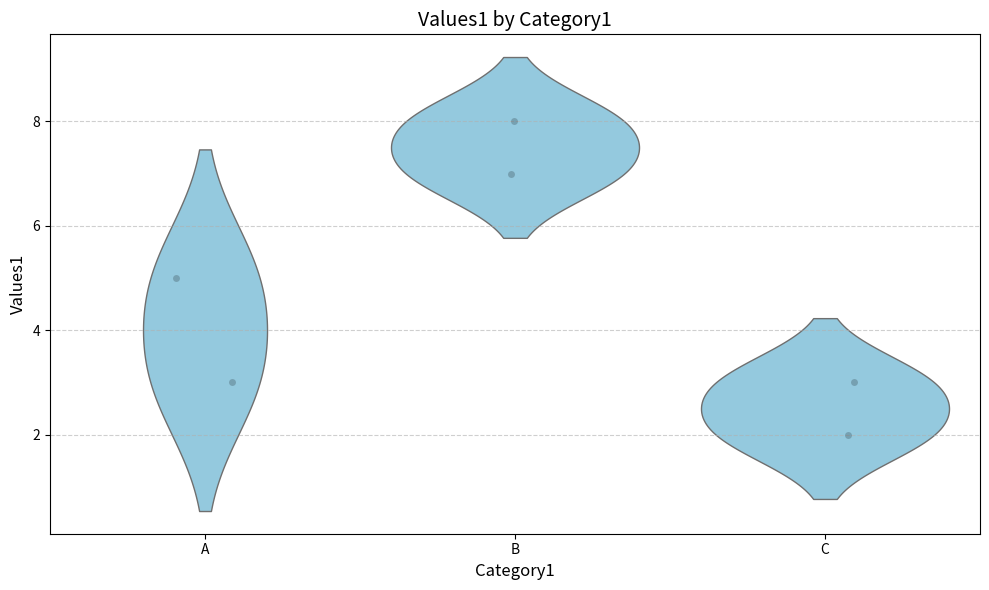
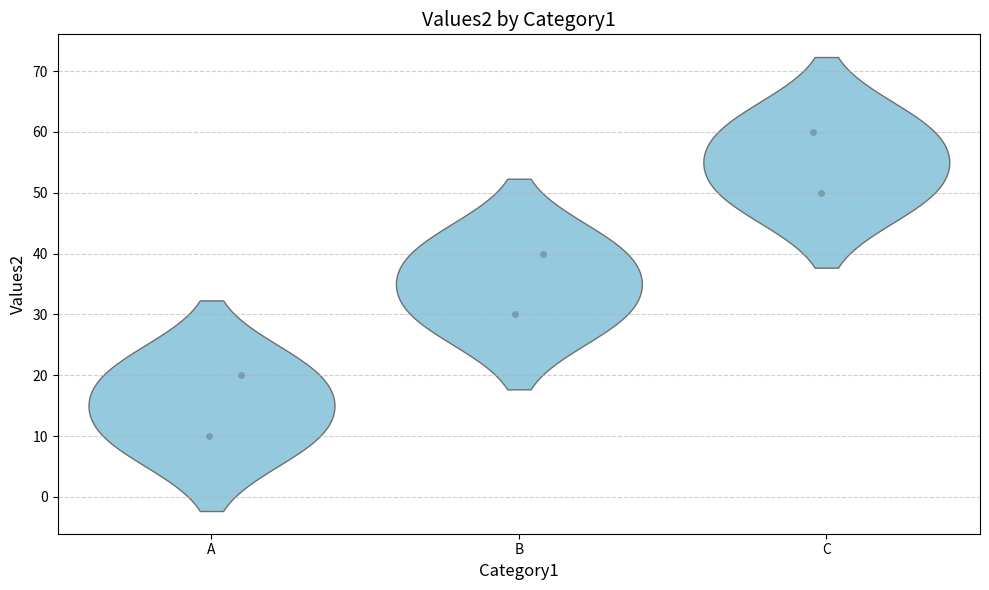
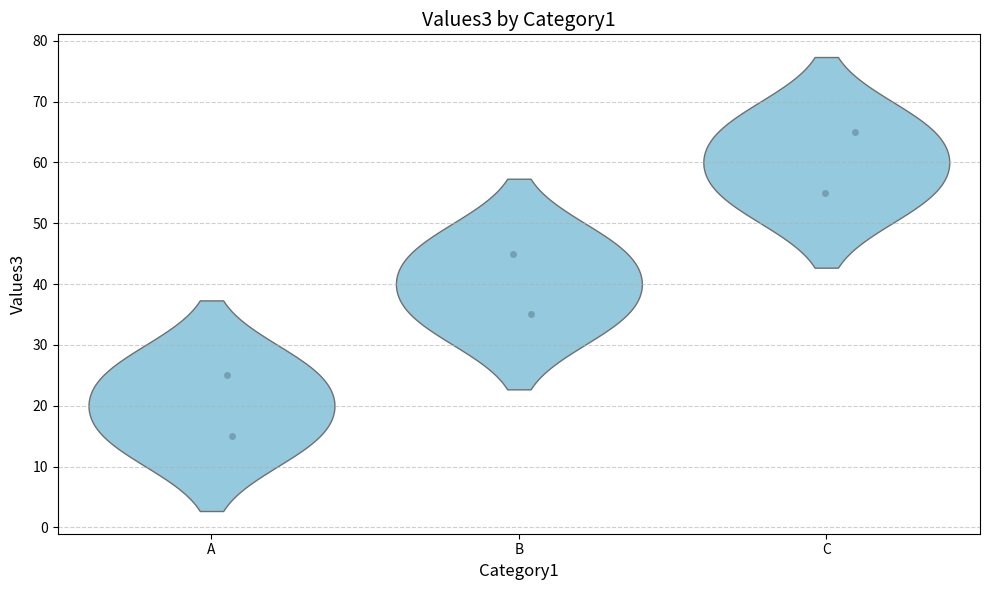
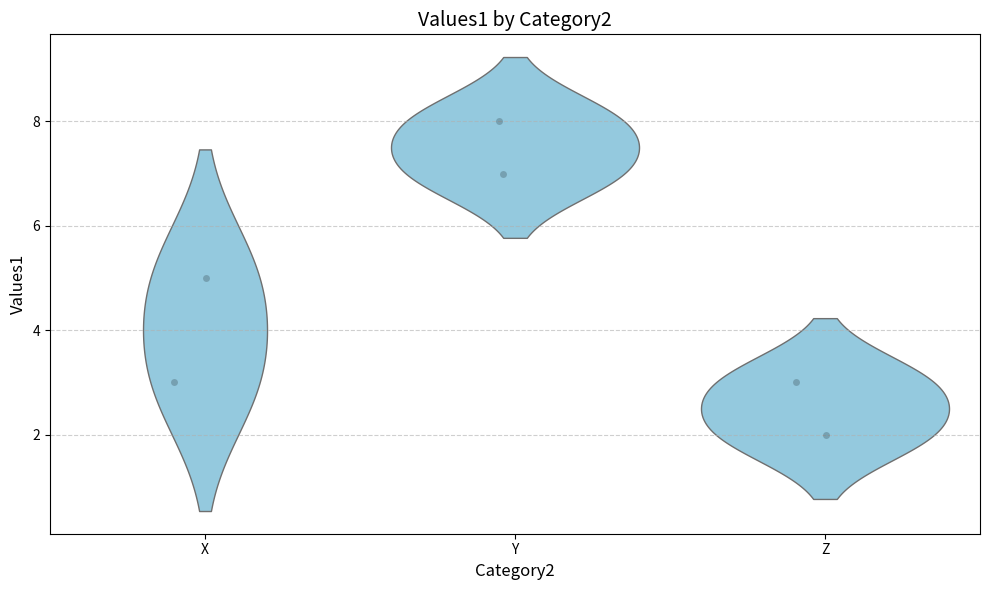
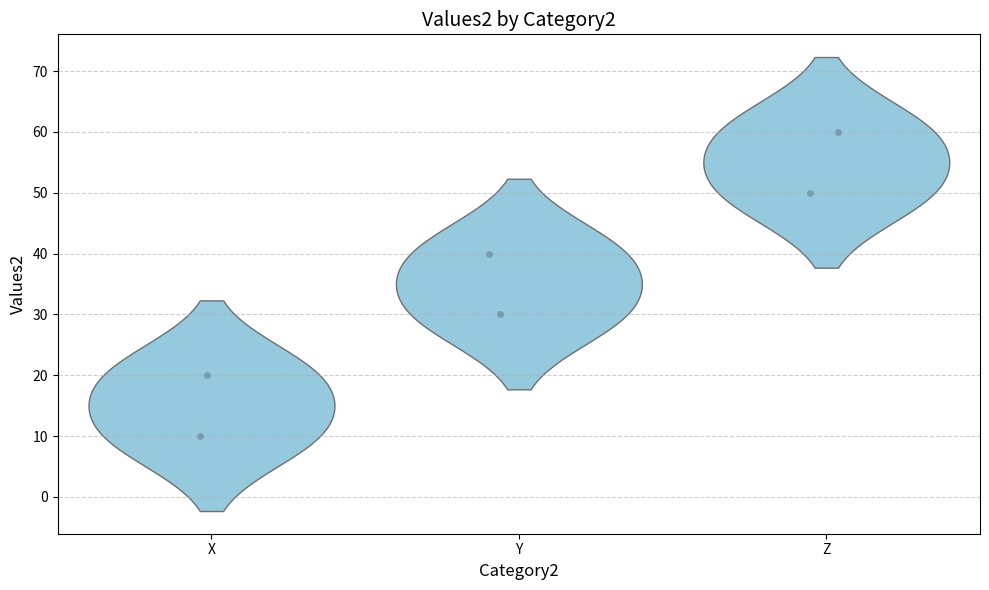
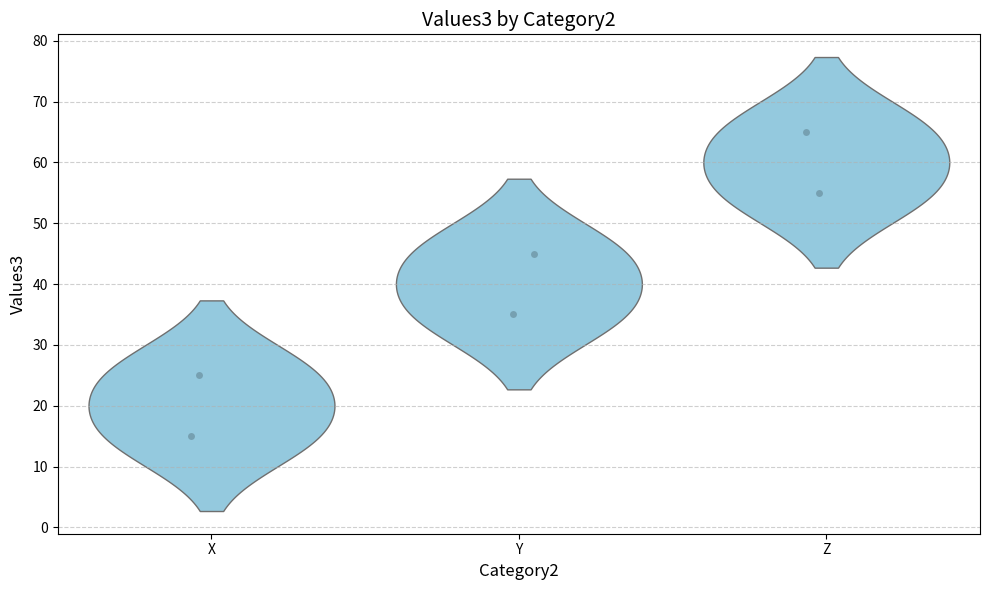
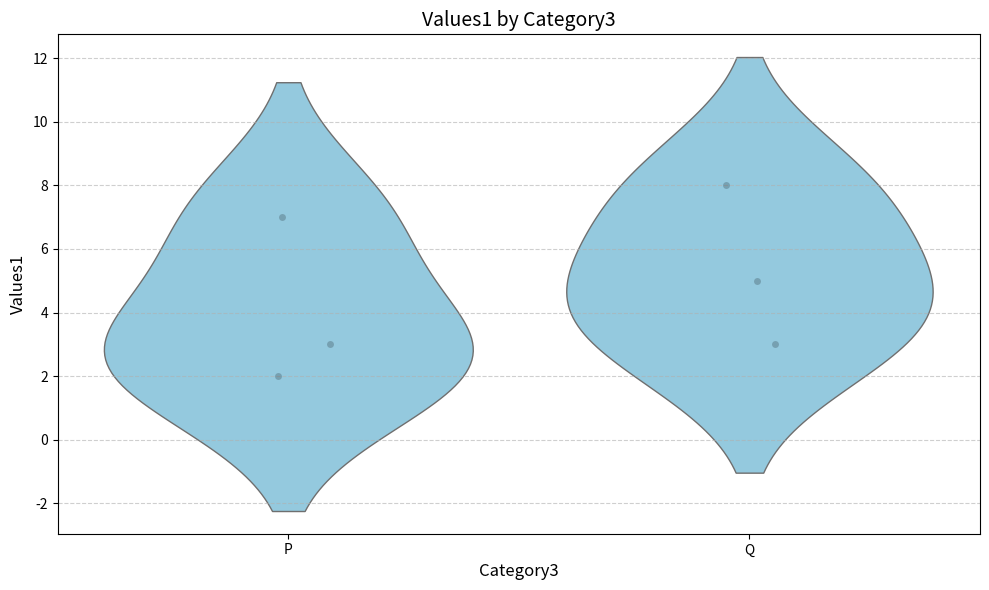
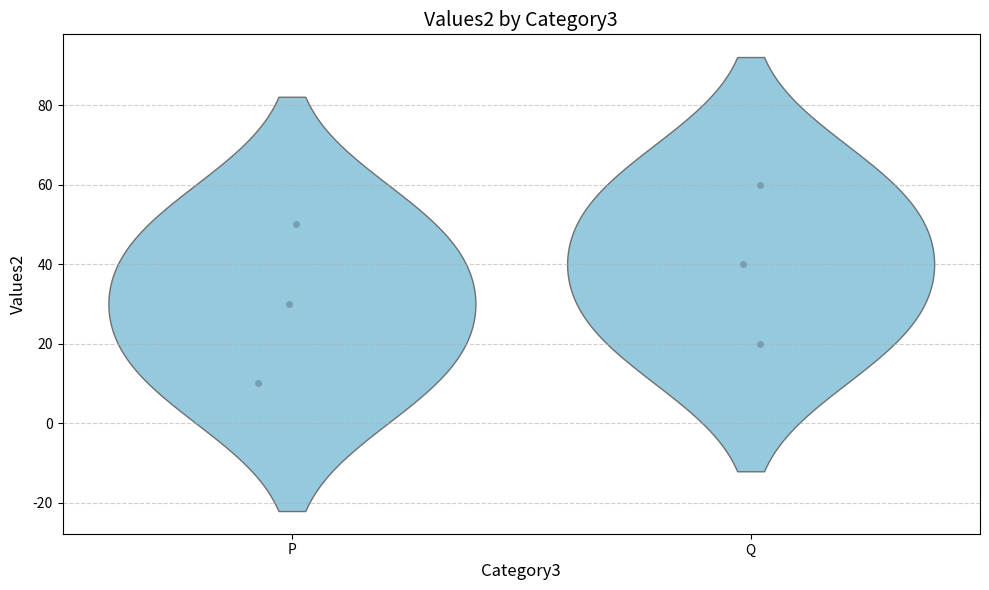
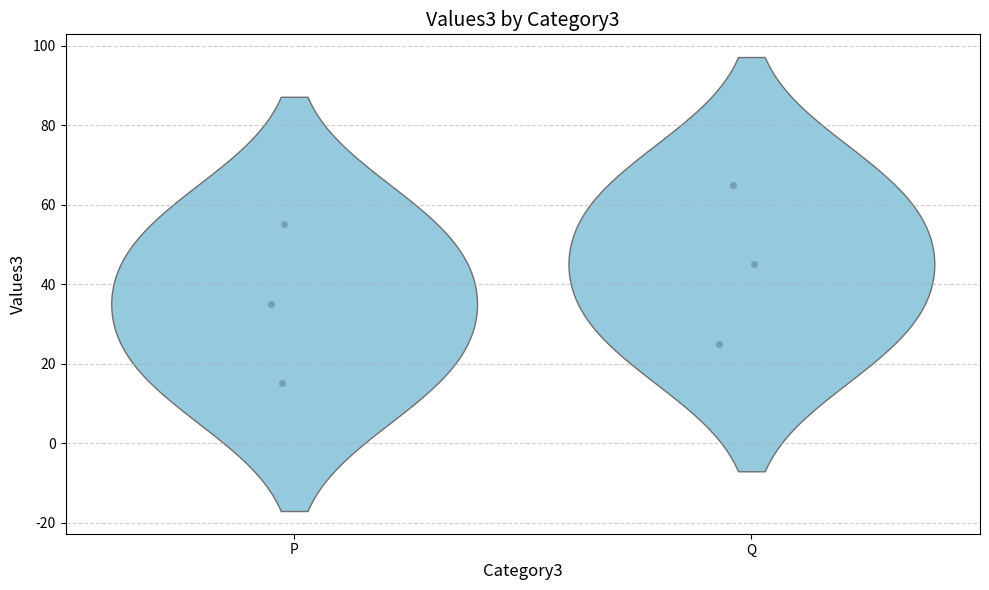

The script that saved these images, in order:
import os
from typing import List

import matplotlib.pyplot as plt
import pandas as pd
import seaborn as sns


class ViolinPlotter:
    def __init__(self, dataframe):
        """
        Initialize the ViolinPlotter with a pandas DataFrame.

        :param dataframe: pandas DataFrame containing the data.
        """
        if not isinstance(dataframe, pd.DataFrame):
            raise ValueError("Input must be a pandas DataFrame.")
        self.dataframe = dataframe

    @staticmethod
    def create_violin_plot(dataframe, x_col, y_col, add_jitter=True, jitter_alpha=0.7):
        """
        Create a violin plot with optional jittered points.

        :param dataframe: pandas DataFrame containing the data.
        :param x_col: Column name for the x-axis (categorical or discrete data).
        :param y_col: Column name for the y-axis (numerical data).
        :param add_jitter: Whether to add jittered points to the violin plot.
        :param jitter_alpha: Transparency level for the jittered points.
        :return: The created matplotlib figure.
        """
        if x_col not in dataframe.columns or y_col not in dataframe.columns:
            raise ValueError(f"Columns '{x_col}' or '{y_col}' not found in DataFrame.")

        # Create a dedicated figure
        fig, ax = plt.subplots(figsize=(10, 6))

        # Create the violin plot
        sns.violinplot(data=dataframe, x=x_col, y=y_col, inner=None, ax=ax, color="skyblue", linewidth=1)

        # Add jittered points
        if add_jitter:
            sns.stripplot(data=dataframe, x=x_col, y=y_col, color='black', alpha=jitter_alpha, jitter=True, ax=ax)

        # Plot customization
        ax.set_title(f"{y_col} by {x_col}", fontsize=14)
        ax.set_xlabel(x_col, fontsize=12)
        ax.set_ylabel(y_col, fontsize=12)
        ax.grid(axis='y', linestyle='--', alpha=0.6)
        plt.tight_layout()

        return fig

    @staticmethod
    def createViolinPlots(df: pd.DataFrame, x_cols: List[str], y_cols: List[str], plotsPath: str = "violinPlots", filePreffix: str = "violin", add_jitter=False, jitter_alpha=0.2):
        """
        Create multiple violin plots and save them as files.

        :param df: pandas DataFrame containing the data.
        :param x_cols: List of column names for the x-axis.
        :param y_cols: List of column names for the y-axis.
        :param plotsPath: Directory to save the plots.
        :param filePreffix: Prefix for the saved plot filenames.
        :param add_jitter: Whether to add jittered points to the violin plot.
        :param jitter_alpha: Transparency level for the jittered points.
        """
        os.makedirs(plotsPath, exist_ok=True)
        for x_col in x_cols:
            for y_col in y_cols:
                if x_col in df.columns and y_col in df.columns:
                    # Generate the plot and save it
                    fig = ViolinPlotter.create_violin_plot(df, x_col, y_col, add_jitter=add_jitter, jitter_alpha=jitter_alpha)
                    file_name = f"{filePreffix}_{x_col}_vs_{y_col}.png"
                    fig.savefig(os.path.join(plotsPath, file_name))
                    plt.close(fig)  # Close the figure to free memory


if __name__ == "__main__":
    # Example DataFrame with at least 3 x_cols and 3 y_cols
    data = {
        'Category1': ['A', 'A', 'B', 'B', 'C', 'C'],
        'Category2': ['X', 'X', 'Y', 'Y', 'Z', 'Z'],
        'Category3': ['P', 'Q', 'P', 'Q', 'P', 'Q'],
        'Values1': [3, 5, 7, 8, 2, 3],
        'Values2': [10, 20, 30, 40, 50, 60],
        'Values3': [15, 25, 35, 45, 55, 65]
    }
    df = pd.DataFrame(data)

    # Specify x_cols and y_cols
    x_cols = ['Category1', 'Category2', 'Category3']
    y_cols = ['Values1', 'Values2', 'Values3']

    # Create multiple violin plots and save them as files
    ViolinPlotter.createViolinPlots(df, x_cols, y_cols, add_jitter=True)
